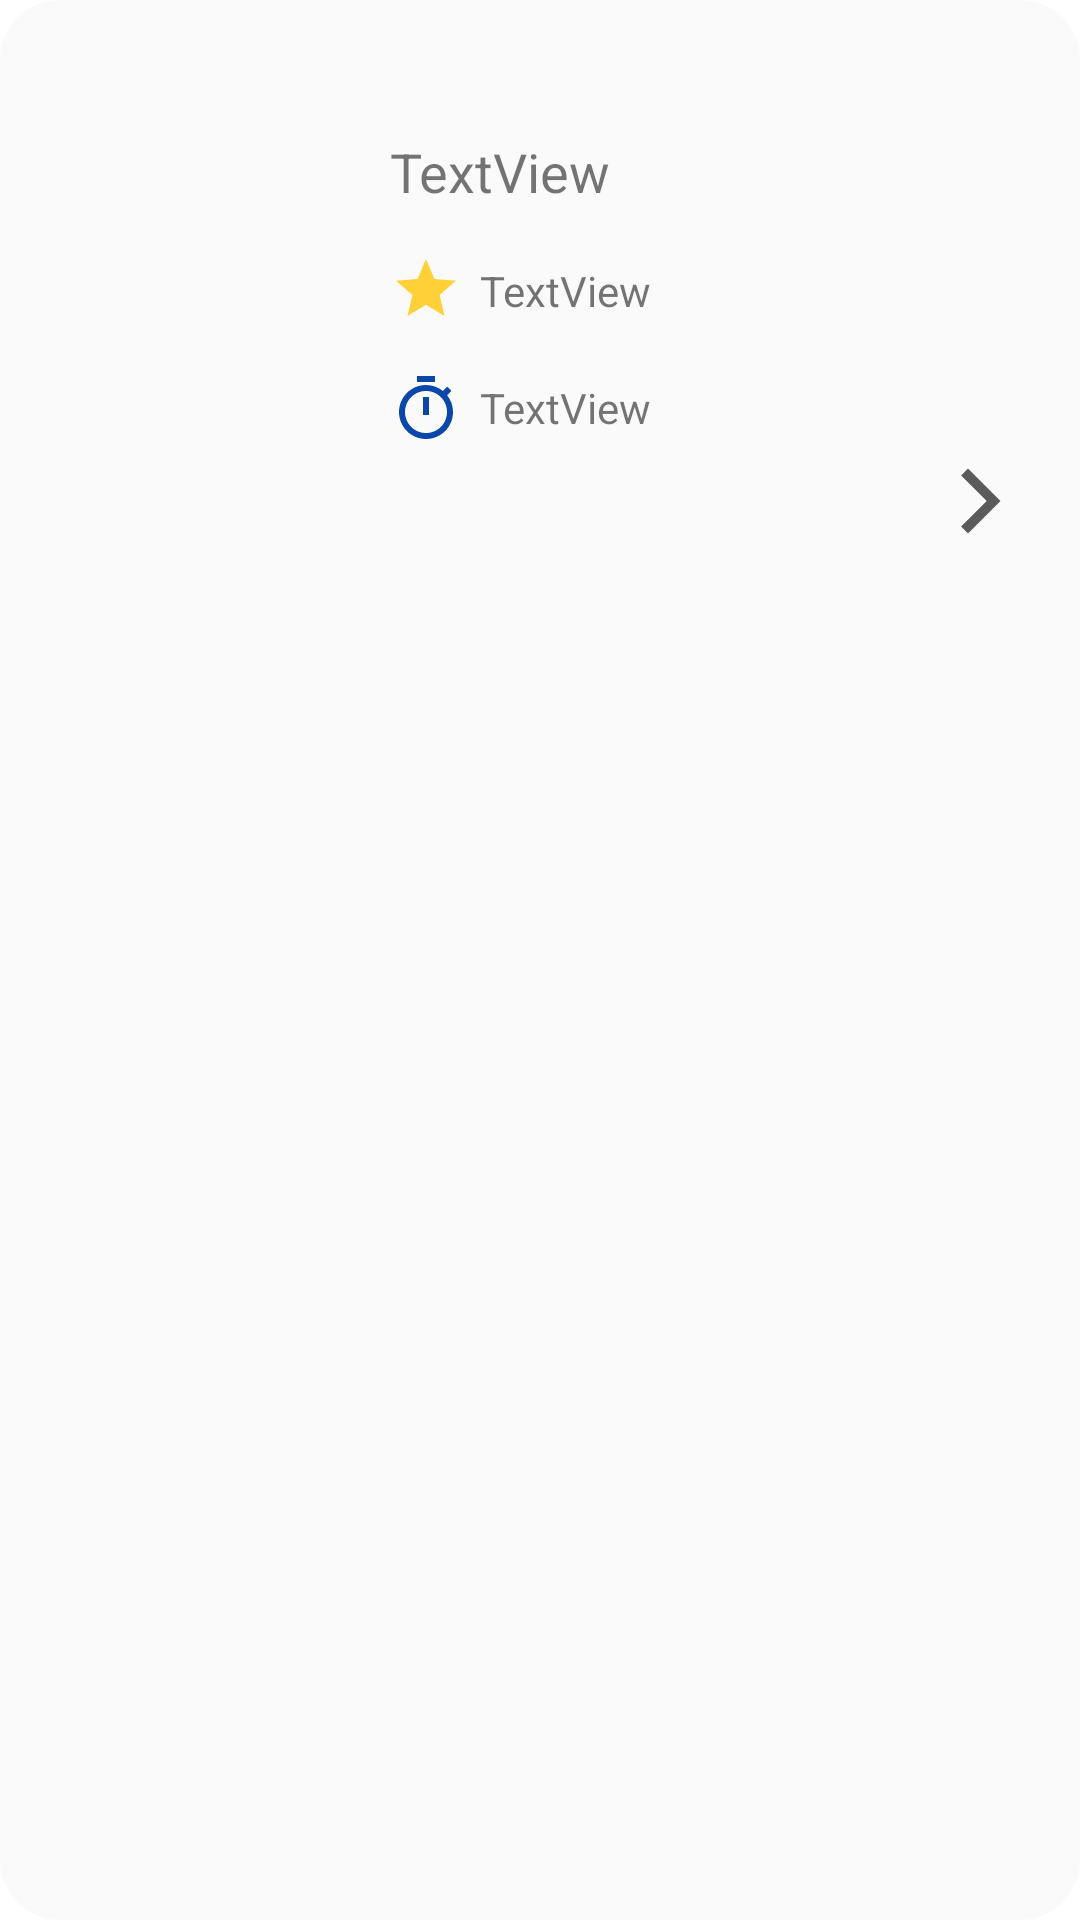

The Android layout XML behind this screen, and the referenced resources:
<!-- AndroidManifest.xml: application theme Theme.WhalesMovies -->
<!-- res/layout/movies_recycle_view.xml -->
<?xml version="1.0" encoding="utf-8"?>
<RelativeLayout xmlns:android="http://schemas.android.com/apk/res/android"
    xmlns:app="http://schemas.android.com/apk/res-auto"
    xmlns:tools="http://schemas.android.com/tools"
    android:layout_width="match_parent"
    android:layout_height="200dp"
    android:layout_margin="10dp"
    android:layout_marginTop="20dp"
    android:layout_marginBottom="10dp"
    android:background="@drawable/s"
    android:paddingRight="8dp">

    <ImageView
        android:id="@+id/moviePic"
        android:layout_width="100dp"
        android:layout_height="150dp"
        android:layout_alignParentStart="true"
        android:layout_alignParentTop="true"
        android:layout_marginStart="14dp"
        android:layout_marginTop="23dp"
        android:scaleType="fitXY"
        tools:srcCompat="@tools:sample/avatars" />

    <TextView
        android:id="@+id/rate"
        android:layout_width="wrap_content"
        android:layout_height="wrap_content"
        android:layout_below="@+id/movieName"
        android:layout_marginStart="6dp"
        android:layout_marginTop="18dp"
        android:layout_toEndOf="@+id/star"
        android:text="TextView" />

    <ImageView
        android:id="@+id/star"
        android:layout_width="wrap_content"
        android:layout_height="wrap_content"
        android:layout_below="@+id/movieName"
        android:layout_marginStart="16dp"
        android:layout_marginTop="15dp"
        android:layout_toEndOf="@+id/moviePic"
        app:srcCompat="@drawable/start" />

    <TextView
        android:id="@+id/movieName"
        android:layout_width="wrap_content"
        android:layout_height="wrap_content"
        android:layout_alignParentTop="true"
        android:layout_marginStart="16dp"
        android:layout_marginTop="45dp"
        android:layout_toEndOf="@+id/moviePic"
        android:text="TextView"
        android:textSize="18sp" />

    <ImageView
        android:id="@+id/imageView"
        android:layout_width="wrap_content"
        android:layout_height="wrap_content"
        android:layout_below="@+id/rate"
        android:layout_marginStart="16dp"
        android:layout_marginTop="18dp"
        android:layout_toEndOf="@+id/moviePic"
        app:srcCompat="@drawable/ic_baseline_timer_24" />

    <TextView
        android:id="@+id/duration"
        android:layout_width="wrap_content"
        android:layout_height="wrap_content"
        android:layout_below="@+id/rate"
        android:layout_marginStart="6dp"
        android:layout_marginTop="20dp"
        android:layout_toEndOf="@+id/imageView"
        android:text="TextView" />

    <ImageView
        android:id="@+id/start"
        android:layout_width="26dp"
        android:layout_height="26dp"
        android:layout_alignParentTop="true"
        android:layout_alignParentEnd="true"
        android:layout_marginTop="154dp"
        android:layout_marginEnd="12dp"
        app:srcCompat="@drawable/arrow" />

    <ImageView
        android:id="@+id/delete"
        android:layout_width="26dp"
        android:layout_height="26dp"
        android:layout_alignParentTop="true"
        android:layout_marginTop="154dp"
        android:layout_marginEnd="16dp"
        android:layout_toStartOf="@+id/start"
        app:srcCompat="@drawable/delete" />

</RelativeLayout>
<!-- resources referenced by this layout -->
<resources>
  <!-- drawable arrow (drawable) -->
  <vector android:height="24dp" android:tint="#5B5B5B"
      android:viewportHeight="24" android:viewportWidth="24"
      android:width="24dp" xmlns:android="http://schemas.android.com/apk/res/android">
      <path android:fillColor="@android:color/white" android:pathData="M5.88,4.12L13.76,12l-7.88,7.88L8,22l10,-10L8,2z"/>
  </vector>
  <!-- drawable ic_baseline_timer_24 (drawable) -->
  <vector android:height="24dp" android:tint="#0A47A8"
      android:viewportHeight="24" android:viewportWidth="24"
      android:width="24dp" xmlns:android="http://schemas.android.com/apk/res/android">
      <path android:fillColor="@android:color/white" android:pathData="M15,1L9,1v2h6L15,1zM11,14h2L13,8h-2v6zM19.03,7.39l1.42,-1.42c-0.43,-0.51 -0.9,-0.99 -1.41,-1.41l-1.42,1.42C16.07,4.74 14.12,4 12,4c-4.97,0 -9,4.03 -9,9s4.02,9 9,9 9,-4.03 9,-9c0,-2.12 -0.74,-4.07 -1.97,-5.61zM12,20c-3.87,0 -7,-3.13 -7,-7s3.13,-7 7,-7 7,3.13 7,7 -3.13,7 -7,7z"/>
  </vector>
  <!-- drawable s (drawable) -->
  <?xml version="1.0" encoding="utf-8"?>
  <shape xmlns:android="http://schemas.android.com/apk/res/android">
      <solid android:color="?colorSecondary" />
      <corners
          android:bottomLeftRadius="20dp"
          android:bottomRightRadius="20dp"
          android:topLeftRadius="20dp"
          android:topRightRadius="20dp"
          ></corners>
  </shape>
  <!-- drawable start (drawable) -->
  <vector android:height="24dp" android:tint="#FFD037"
      android:viewportHeight="24" android:viewportWidth="24"
      android:width="24dp" xmlns:android="http://schemas.android.com/apk/res/android">
      <path android:fillColor="@android:color/white" android:pathData="M12,17.27L18.18,21l-1.64,-7.03L22,9.24l-7.19,-0.61L12,2 9.19,8.63 2,9.24l5.46,4.73L5.82,21z"/>
  </vector>
  <style name="Theme.WhalesMovies" parent="Theme.MaterialComponents.DayNight.DarkActionBar">
          
          <item name="colorPrimary">@color/primaryColor</item>
          <item name="colorPrimaryVariant">@color/primaryDarkColor</item>
          <item name="colorOnPrimary">@color/primaryTextColor</item>
          
          <item name="colorSecondary">@color/secondaryLightColor</item>
          <item name="colorSecondaryVariant">@color/secondaryDarkColor</item>
          <item name="colorOnSecondary">@color/secondaryTextColor</item>
          
          <item name="android:statusBarColor" tools:targetApi="l">?attr/colorPrimaryVariant</item>
          
      </style>
  <color name="primaryColor">#37474f</color>
  <color name="primaryDarkColor">#102027</color>
  <color name="primaryTextColor">#ffffff</color>
  <color name="secondaryLightColor">#fafafa</color>
  <color name="secondaryDarkColor">#292929</color>
  <color name="secondaryTextColor">#fff</color>
</resources>
